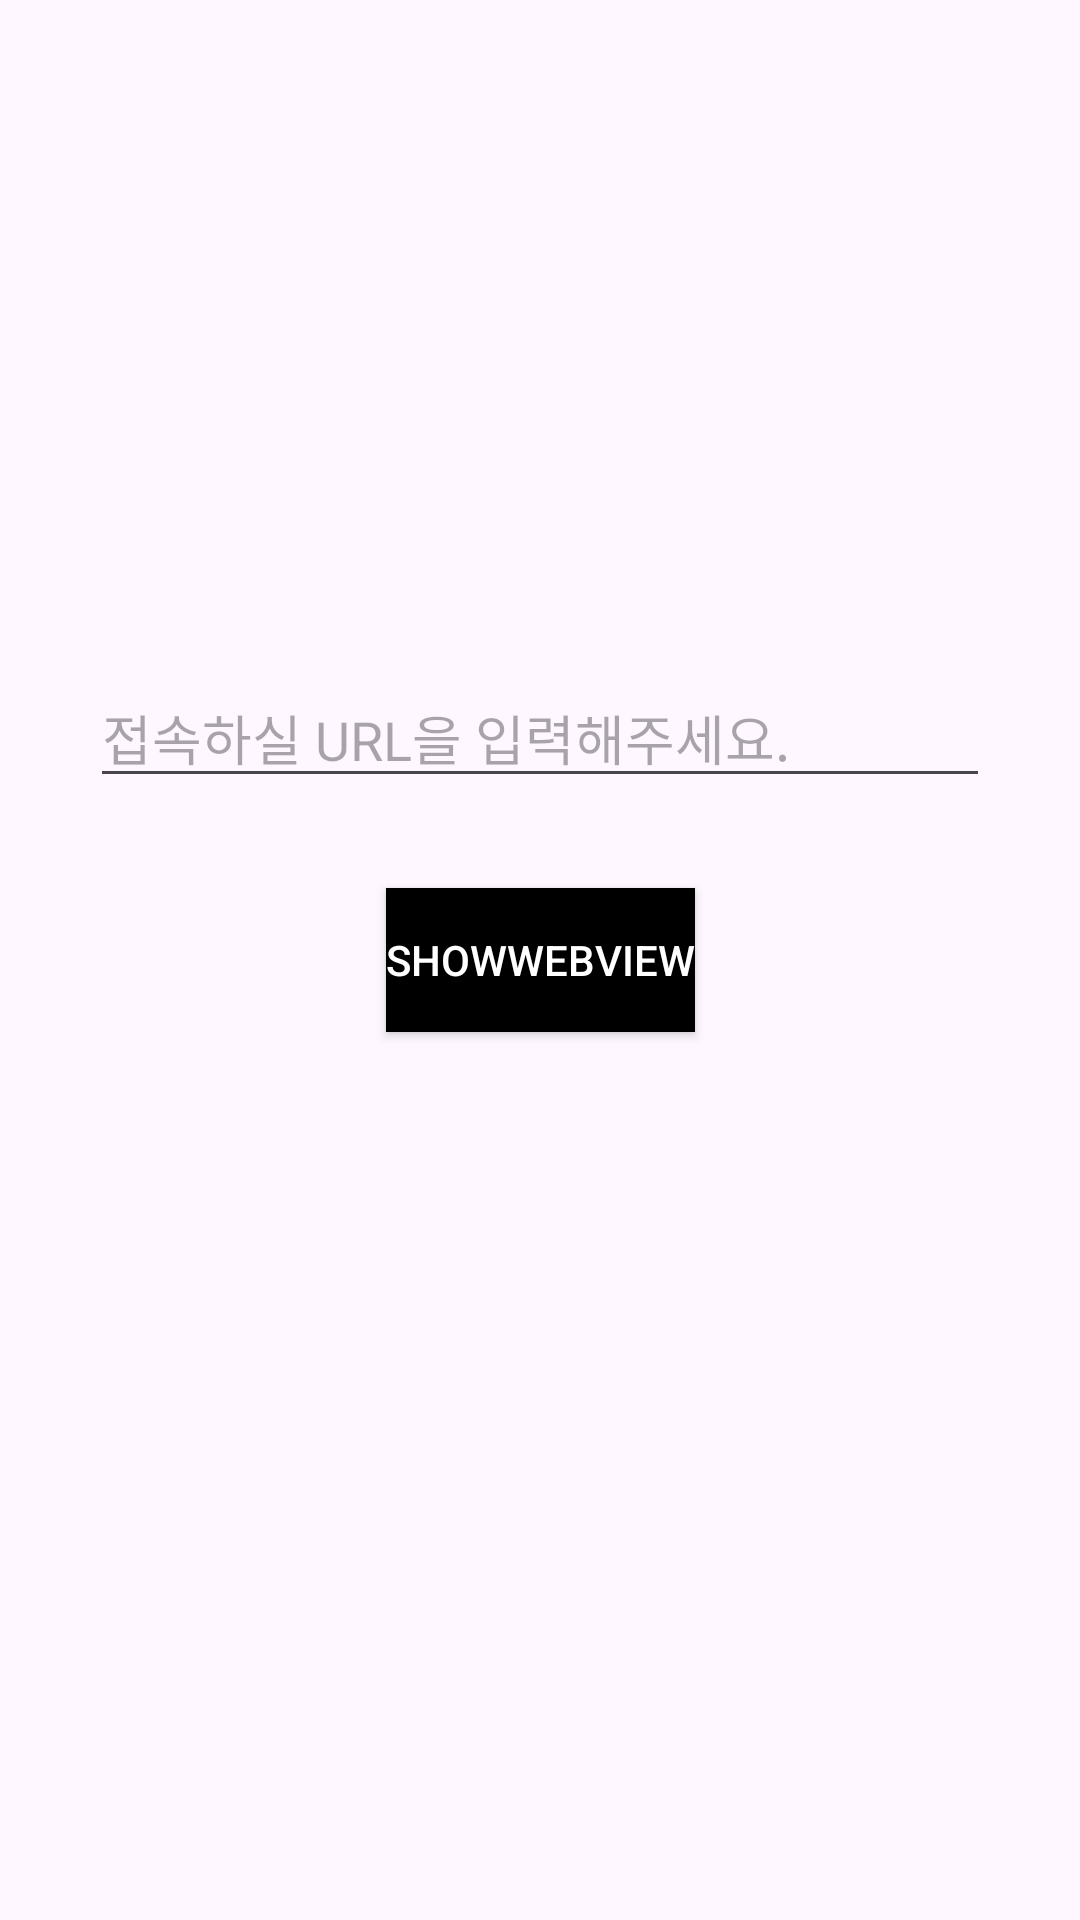

This screen was rendered from an Android layout file. Write that file and the resources it references.
<!-- AndroidManifest.xml: application theme Theme.AndroidWebViewExample -->
<!-- res/layout/activity_main.xml -->
<?xml version="1.0" encoding="utf-8"?>
<androidx.constraintlayout.widget.ConstraintLayout xmlns:android="http://schemas.android.com/apk/res/android"
    xmlns:app="http://schemas.android.com/apk/res-auto"
    xmlns:tools="http://schemas.android.com/tools"
    android:layout_width="match_parent"
    android:layout_height="match_parent"
    tools:context=".ui.activity.MainActivity">

    <EditText
        android:id="@+id/et_url_input_view"
        android:layout_width="match_parent"
        android:layout_height="wrap_content"
        android:layout_marginHorizontal="30dp"
        android:layout_marginBottom="30dp"
        android:hint="접속하실 URL을 입력해주세요."
        app:layout_constraintBottom_toTopOf="@+id/btn_show_web_view"
        app:layout_constraintEnd_toEndOf="parent"
        app:layout_constraintStart_toStartOf="parent" />

    <Button
        android:id="@+id/btn_show_web_view"
        android:layout_width="wrap_content"
        android:layout_height="wrap_content"
        android:background="@color/black"
        android:text="ShowWebView"
        android:textColor="@color/white"
        app:layout_constraintBottom_toBottomOf="parent"
        app:layout_constraintEnd_toEndOf="parent"
        app:layout_constraintStart_toStartOf="parent"
        app:layout_constraintTop_toTopOf="parent" />

    <FrameLayout
        android:id="@+id/layout_web_view_fragment_container"
        android:layout_width="match_parent"
        android:layout_height="match_parent" />

</androidx.constraintlayout.widget.ConstraintLayout>
<!-- resources referenced by this layout -->
<resources>
  <style name="Theme.AndroidWebViewExample" parent="Base.Theme.AndroidWebViewExample" />
  <style name="Base.Theme.AndroidWebViewExample" parent="Theme.Material3.DayNight.NoActionBar">
          
          
      </style>
  <!-- not gathered from this repository: default colours our renderer supplied (Android Studio template values) -->
  <color name="black">#FF000000</color>
  <color name="white">#FFFFFFFF</color>
</resources>
